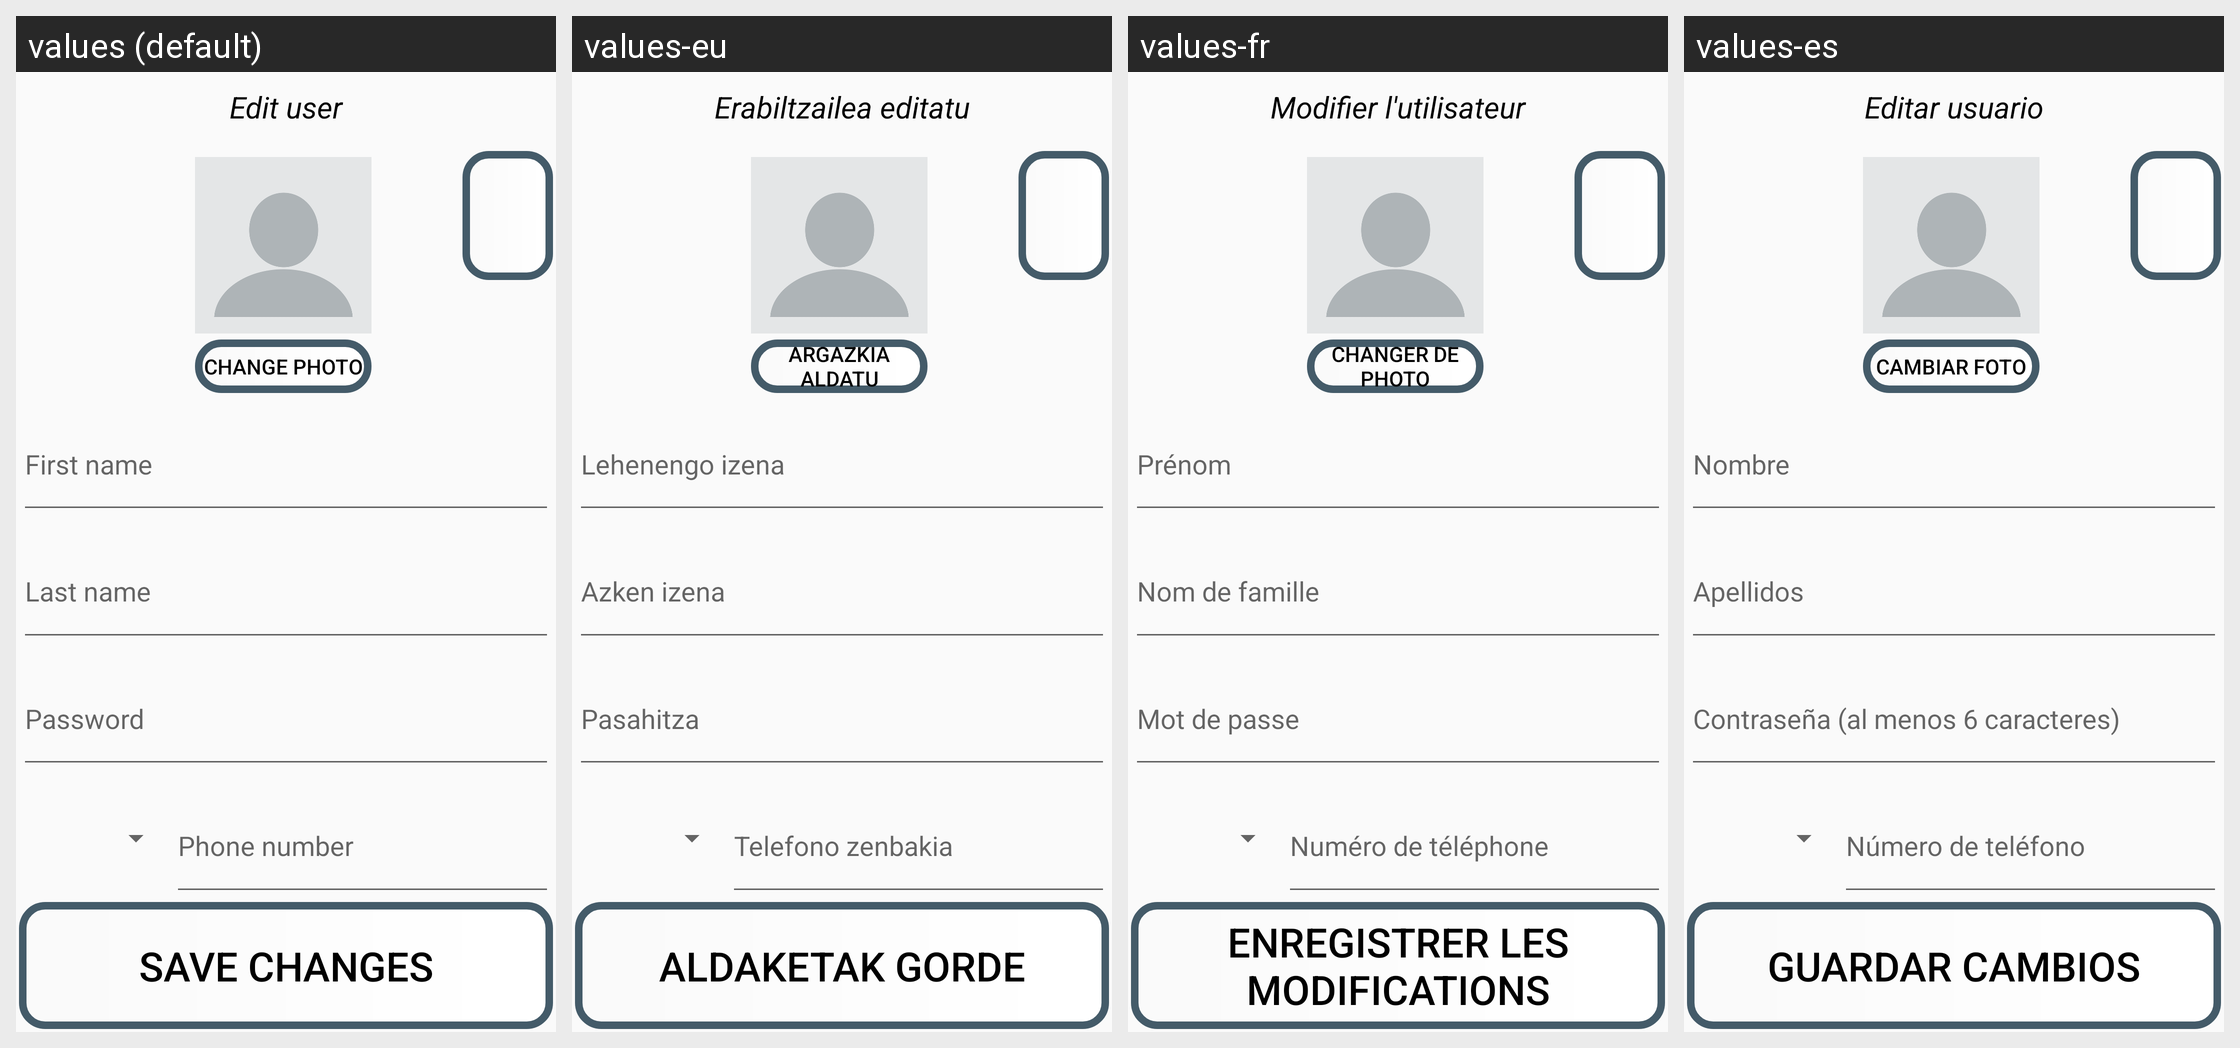

The same Android screen rendered under several of its app's locales, left to right. List the strings drawn on it with the default value and each locale's translation.
Android screen res/layout/activity_edit_user.xml rendered under 4 locales, left to right: values (default), values-eu, values-fr, values-es. Device: Nexus 5 (rendered at 1080×1920; each locale shown at half size, 540×960, under a caption strip naming it); theme Theme.TFG2223.NoActionBar.
Other locales in the repository, not shown: values-ca, values-de, values-gl, values-it, values-nl, values-pt.
Strings drawn on this screen, with the default value and each locale's value (text and hints the layout hard-codes, and strings that could not be matched under every locale, appear in the picture but are not listed):

edit_user
  values: Edit user
  values-eu: Erabiltzailea editatu
  values-fr: Modifier l'utilisateur
  values-es: Editar usuario

change_photo
  values: Change photo
  values-eu: Argazkia aldatu
  values-fr: Changer de photo
  values-es: Cambiar foto

save_changes
  values: Save changes
  values-eu: Aldaketak gorde
  values-fr: Enregistrer les modifications
  values-es: Guardar cambios
